Dataset: Real-Time-Road-Condition-Detection-Using-Dashcam-Video (GitHub, CabuleaVictorAndrei/Real-Time-Road-Condition-Detection-Using-Dashcam-Video). Classes: clear, snowy, wet.

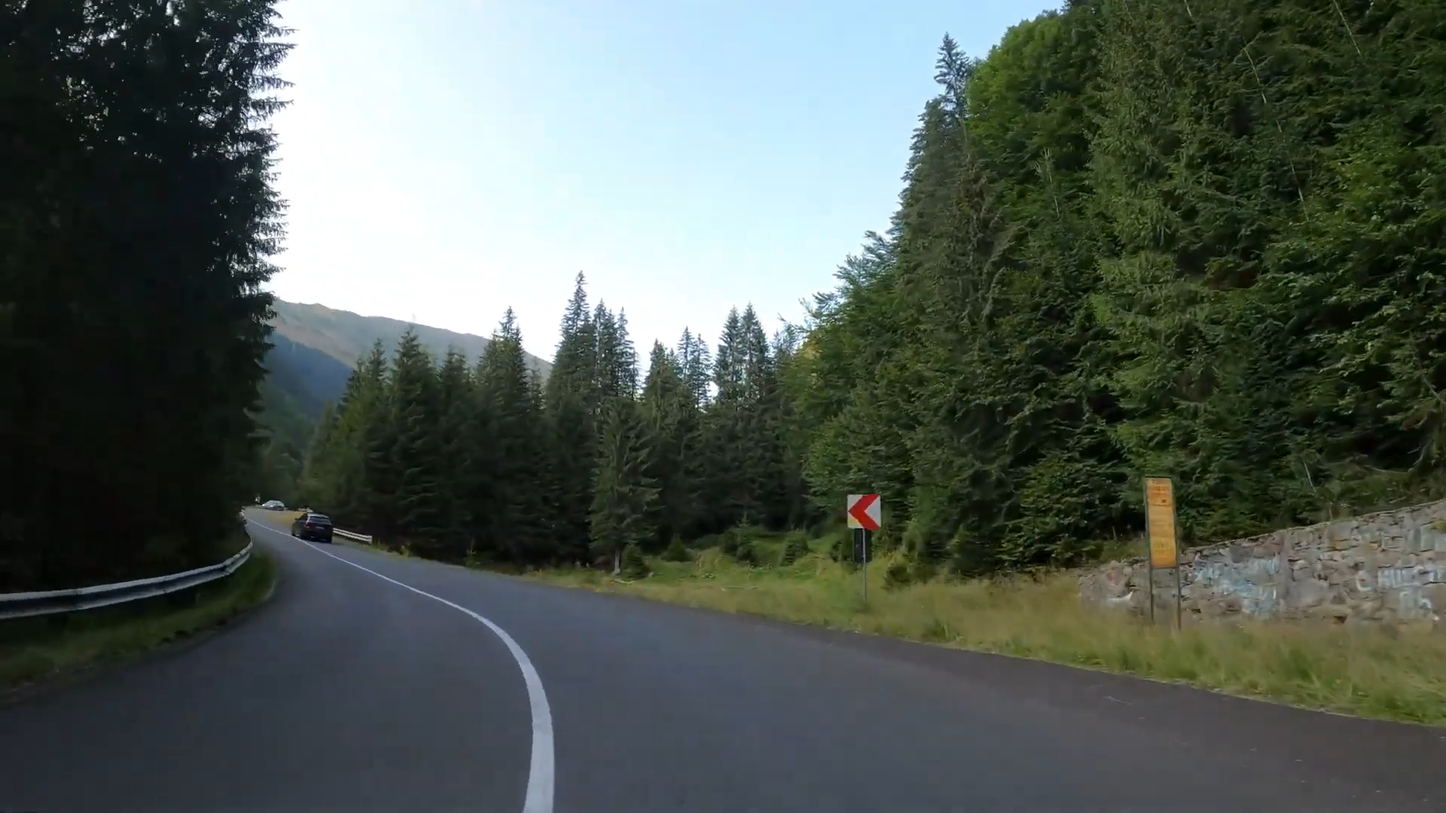
Label: clear

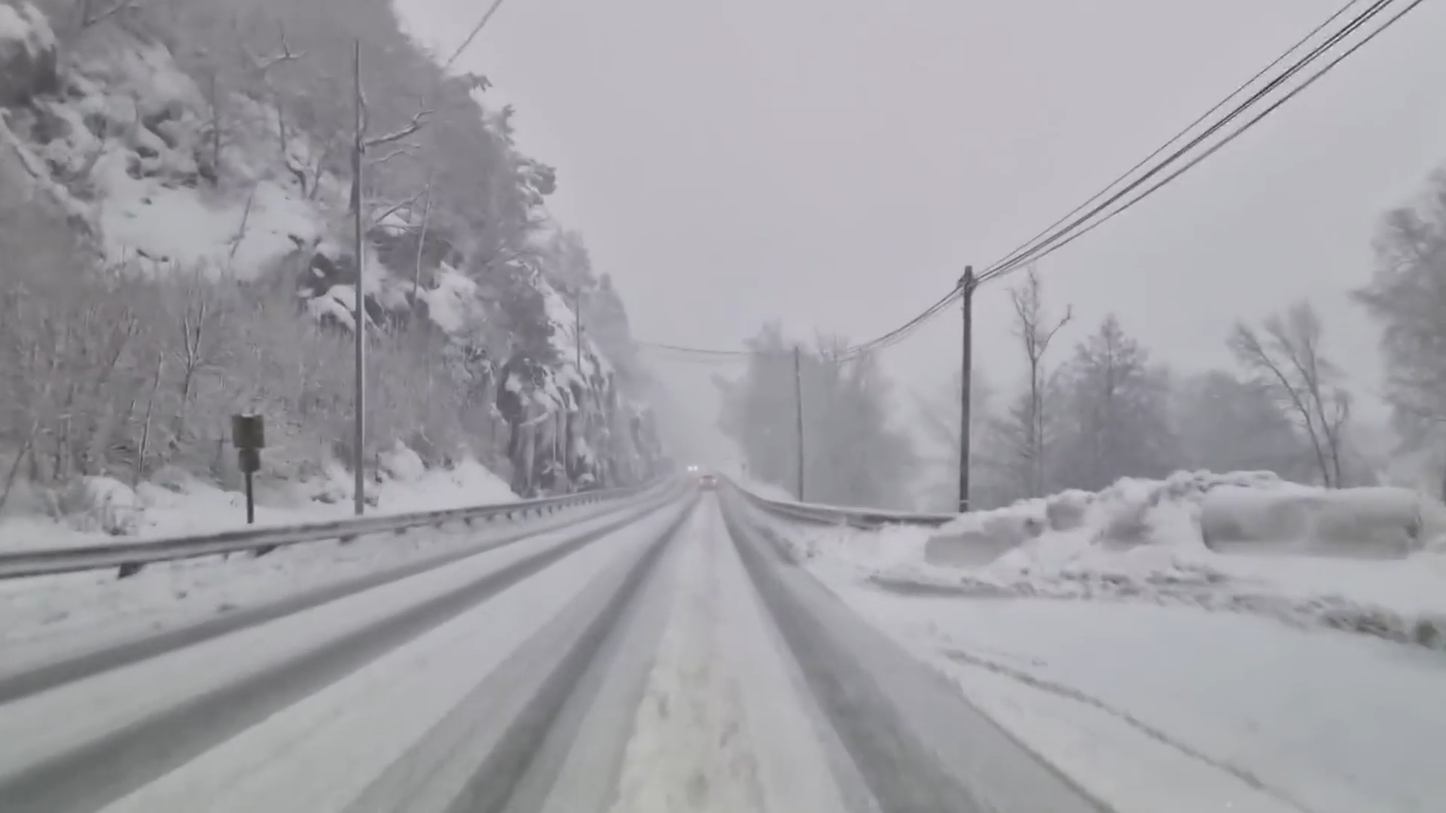
Label: snowy

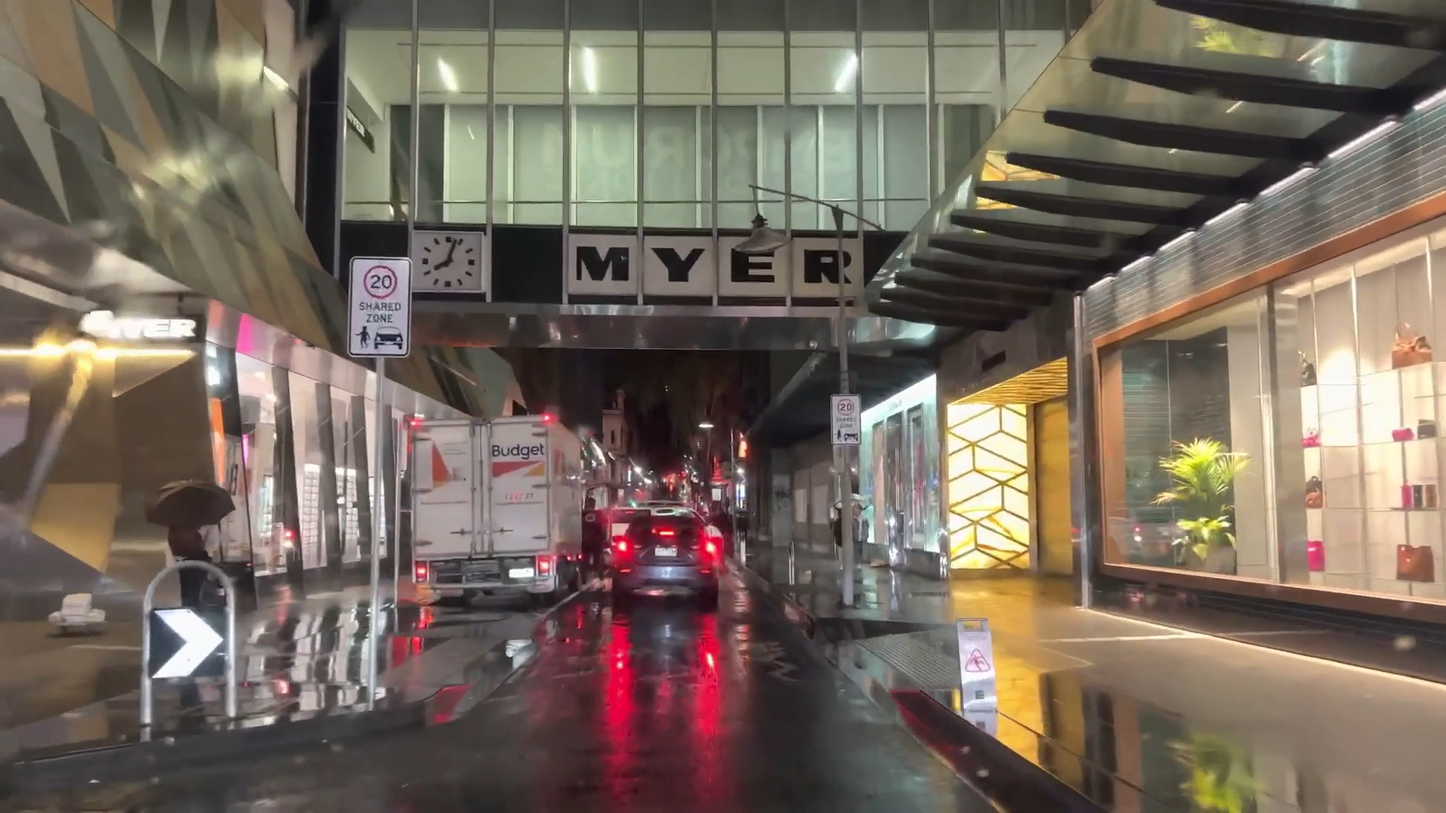
Label: wet

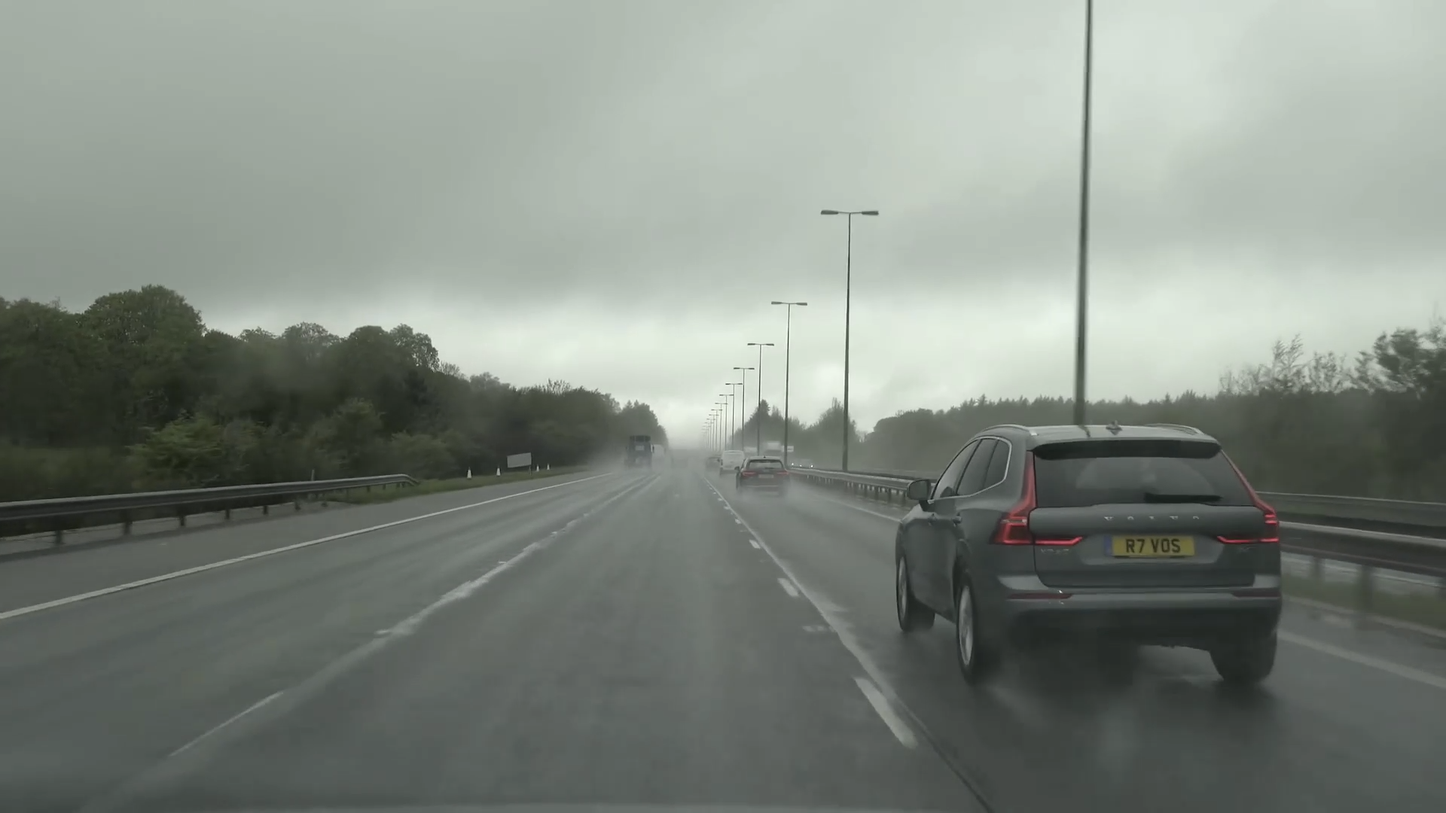
Label: wet

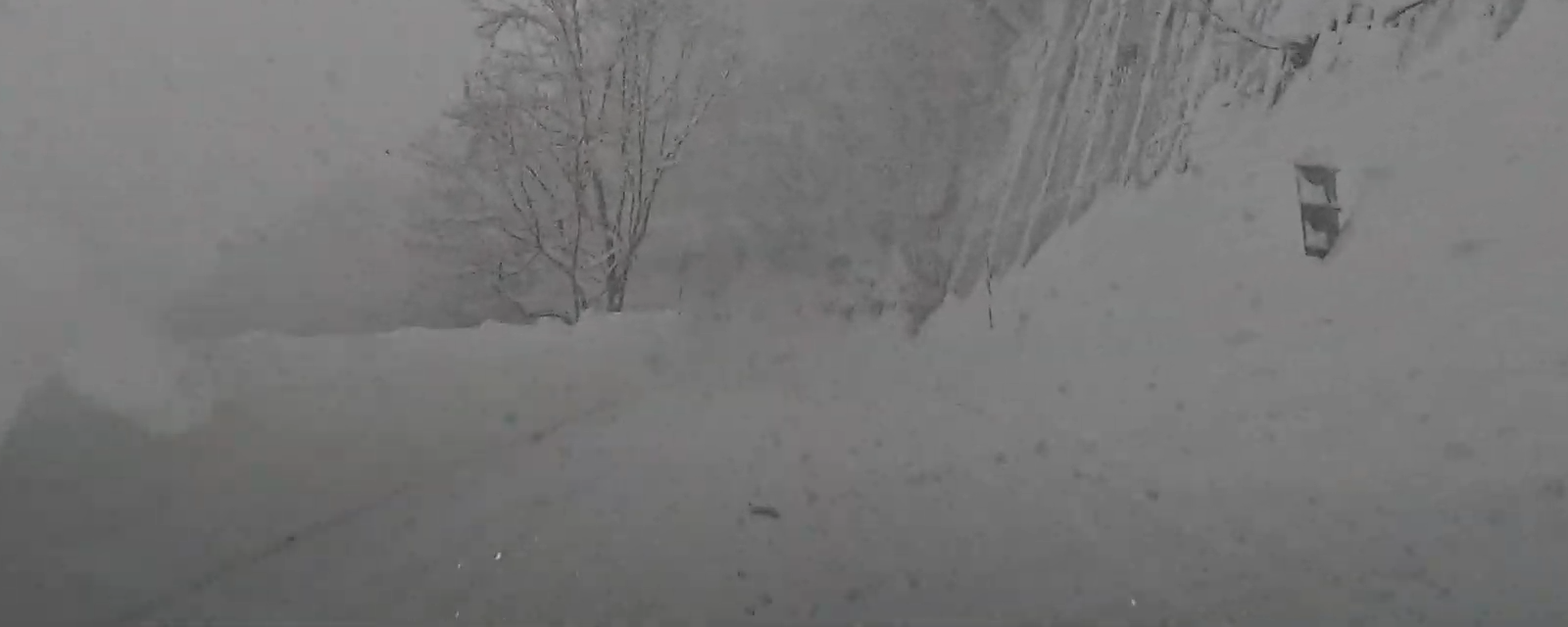
Label: snowy

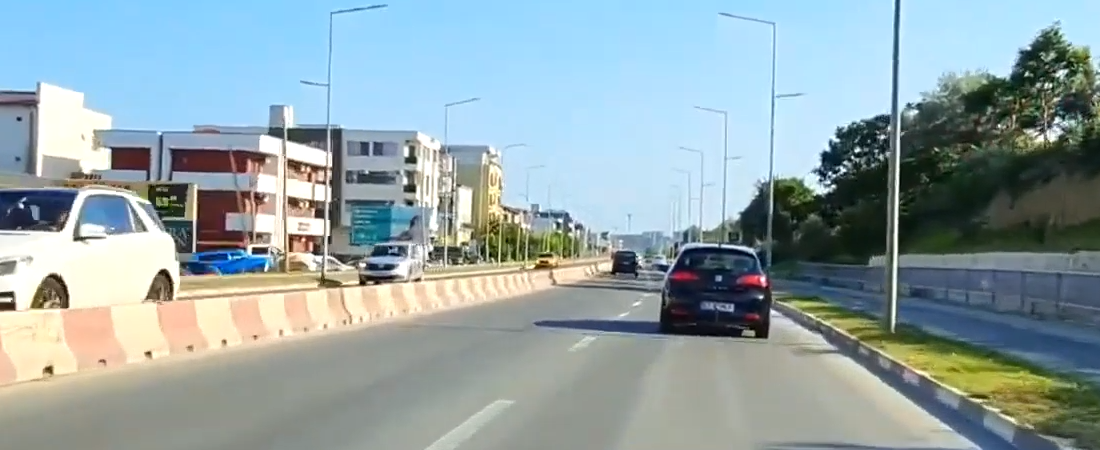
Label: clear
